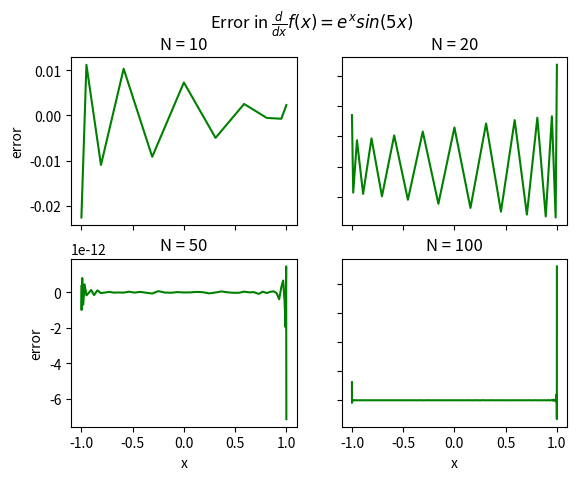
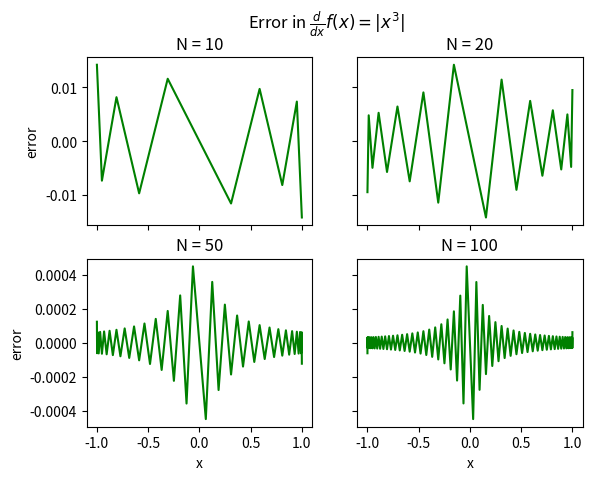
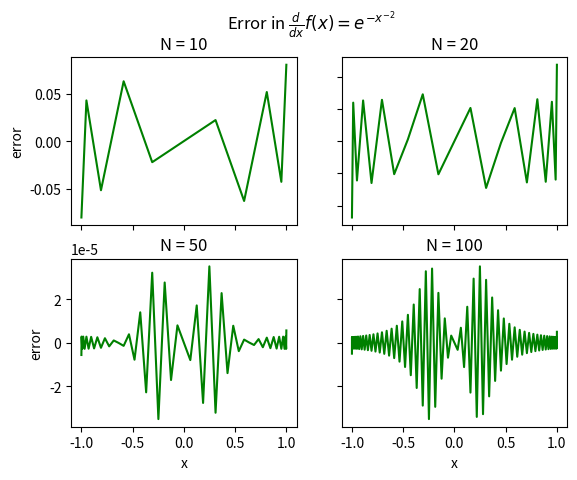
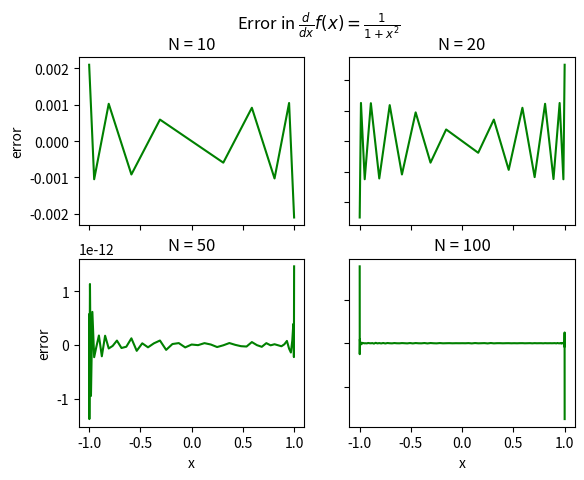
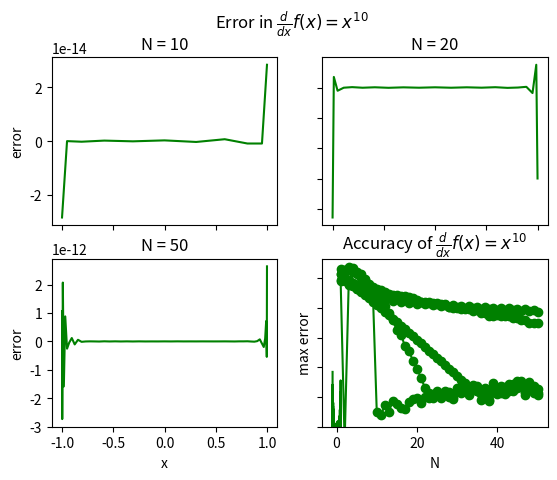
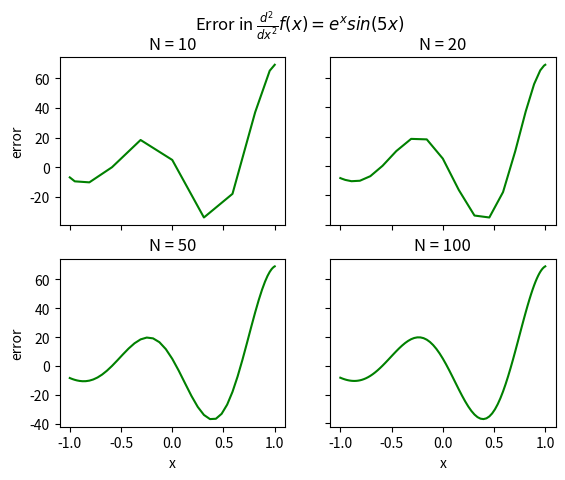
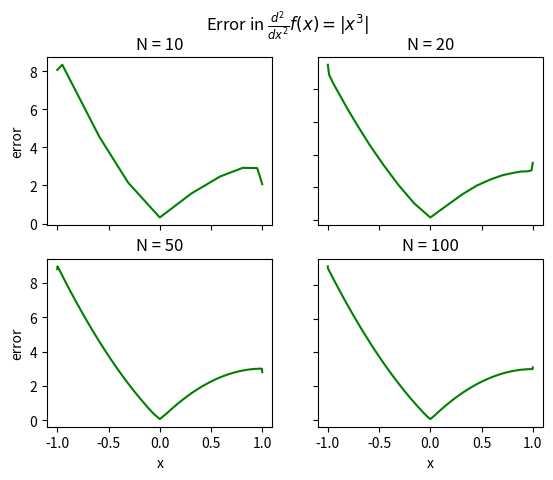
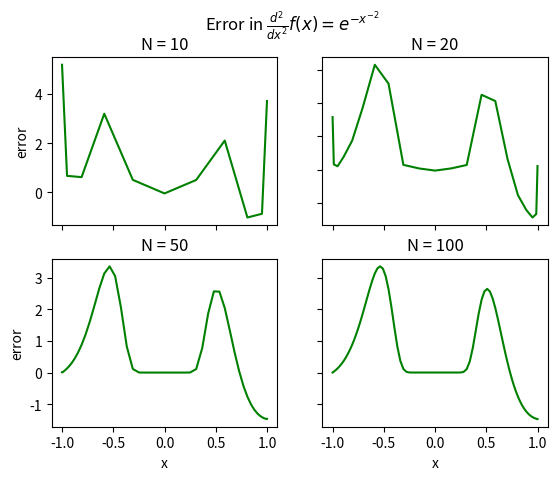
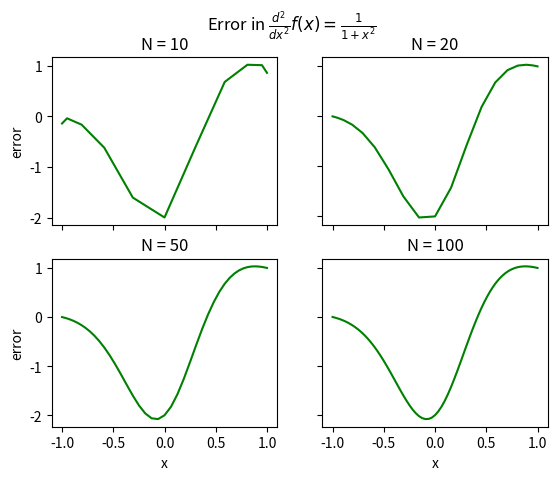
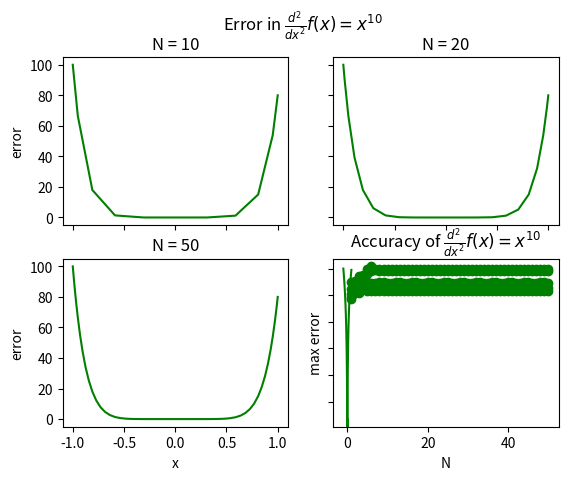

Python code for these plots, in order:
import numpy as np
import matplotlib.pyplot as plt
import math
import numpy.linalg as la

h1 = lambda x: np.exp(x)*np.sin(5*x)
hp1 = lambda x: np.exp(x)*np.cos(5*x)*5 + np.exp(x)*np.sin(5*x)

h2 = lambda x: abs(x**3)
hp2 = lambda x: 3*x**5/(abs(x**3))

h3 = lambda x: np.exp(-x**(-2))
hp3 = lambda x: 2*np.exp(-x**(-2))/x**3

h4 = lambda x: 1/(1+x**2)
hp4 = lambda x: -2*x/(1+x**2)**2

h5 = lambda x: x**10
hp5 = lambda x: 10*x**9

def driver1():
    N1 = 10
    N2 = 20
    N3 = 50
    N4 = 100
    
    [D_N1, x1] = cheb(N1)
    [D_N2, x2] = cheb(N2)
    [D_N3, x3] = cheb(N3)
    [D_N4, x4] = cheb(N4)
    
    fig, axs = plt.subplots(2, 2)
    title = r"Error in $\frac{d}{dx}f(x) = e^xsin(5x)$"
    fig.suptitle(title)
    axs[0, 0].plot(x1, D_N1@h1(x1)-hp1(x1), color = 'green')
    axs[0, 0].set_title("N = 10")
    axs[0, 1].plot(x2, D_N2@h1(x2)-hp1(x2), color = 'green')
    axs[0, 1].set_title("N = 20")
    axs[1, 0].plot(x3, D_N3@h1(x3)-hp1(x3), color = 'green')
    axs[1, 0].set_title("N = 50")
    axs[1, 1].plot(x4, D_N4@h1(x4)-hp1(x4), color = 'green')
    axs[1, 1].set_title("N = 100")

    for ax in axs.flat:
        ax.set(xlabel = 'x', ylabel = 'error')

    for ax in fig.get_axes():
        ax.label_outer()
        
    plt.show()
    
    fig, axs = plt.subplots(2, 2)
    title = r"Error in $\frac{d}{dx}f(x) = |x^3|$"
    fig.suptitle(title)
    axs[0, 0].plot(x1, D_N1@h2(x1)-hp2(x1), color = 'green')
    axs[0, 0].set_title("N = 10")
    axs[0, 1].plot(x2, D_N2@h2(x2)-hp2(x2), color = 'green')
    axs[0, 1].set_title("N = 20")
    axs[1, 0].plot(x3, D_N3@h2(x3)-hp2(x3), color = 'green')
    axs[1, 0].set_title("N = 50")
    axs[1, 1].plot(x4, D_N4@h2(x4)-hp2(x4), color = 'green')
    axs[1, 1].set_title("N = 100")

    for ax in axs.flat:
        ax.set(xlabel = 'x', ylabel = 'error')

    for ax in fig.get_axes():
        ax.label_outer()
        
    plt.show()
    
    fig, axs = plt.subplots(2, 2)
    title = r"Error in $\frac{d}{dx}f(x) = e^{-x^{-2}}$"
    fig.suptitle(title)
    axs[0, 0].plot(x1, D_N1@h3(x1)-hp3(x1), color = 'green')
    axs[0, 0].set_title("N = 10")
    axs[0, 1].plot(x2, D_N2@h3(x2)-hp3(x2), color = 'green')
    axs[0, 1].set_title("N = 20")
    axs[1, 0].plot(x3, D_N3@h3(x3)-hp3(x3), color = 'green')
    axs[1, 0].set_title("N = 50")
    axs[1, 1].plot(x4, D_N4@h3(x4)-hp3(x4), color = 'green')
    axs[1, 1].set_title("N = 100")

    for ax in axs.flat:
        ax.set(xlabel = 'x', ylabel = 'error')

    for ax in fig.get_axes():
        ax.label_outer()
        
    plt.show()

    fig, axs = plt.subplots(2, 2)
    title = r"Error in $\frac{d}{dx}f(x) = \frac{1}{1+x^2}$"
    fig.suptitle(title)
    axs[0, 0].plot(x1, D_N1@h4(x1)-hp4(x1), color = 'green')
    axs[0, 0].set_title("N = 10")
    axs[0, 1].plot(x2, D_N2@h4(x2)-hp4(x2), color = 'green')
    axs[0, 1].set_title("N = 20")
    axs[1, 0].plot(x3, D_N3@h4(x3)-hp4(x3), color = 'green')
    axs[1, 0].set_title("N = 50")
    axs[1, 1].plot(x4, D_N4@h4(x4)-hp4(x4), color = 'green')
    axs[1, 1].set_title("N = 100")

    for ax in axs.flat:
        ax.set(xlabel = 'x', ylabel = 'error')

    for ax in fig.get_axes():
        ax.label_outer()
        
    plt.show()
    
    fig, axs = plt.subplots(2, 2)
    title = r"Error in $\frac{d}{dx}f(x) = x^{10}$"
    fig.suptitle(title)
    axs[0, 0].plot(x1, D_N1@h5(x1)-hp5(x1), color = 'green')
    axs[0, 0].set_title("N = 10")
    axs[0, 1].plot(x2, D_N2@h5(x2)-hp5(x2), color = 'green')
    axs[0, 1].set_title("N = 20")
    axs[1, 0].plot(x3, D_N3@h5(x3)-hp5(x3), color = 'green')
    axs[1, 0].set_title("N = 50")
    axs[1, 1].plot(x4, D_N4@h5(x4)-hp5(x4), color = 'green')
    axs[1, 1].set_title("N = 100")

    for ax in axs.flat:
        ax.set(xlabel = 'x', ylabel = 'error')

    for ax in fig.get_axes():
        ax.label_outer()
        
    plt.show()

def driver2():
    N = np.arange(1, 51)

    error1 = np.zeros(50)
    error2 = np.zeros(50)
    error3 = np.zeros(50)
    error4 = np.zeros(50)
    error5 = np.zeros(50)

    for i in range(len(N)):
        [D_N, x] = cheb(N[i])
        error1[i] = la.norm(D_N@h1(x) - hp1(x), np.inf)
        error2[i] = la.norm(D_N@h2(x) - hp2(x), np.inf)
        error3[i] = la.norm(D_N@h3(x) - hp3(x), np.inf)
        error4[i] = la.norm(D_N@h4(x) - hp4(x), np.inf)
        error5[i] = la.norm(D_N@h5(x) - hp5(x), np.inf)

    plt.semilogy(N, error1, '-go')
    plt.ylim(10**(-15), 10**(2))
    plt.xlabel("N")
    plt.ylabel("max error")
    title1 = r"Accuracy of $\frac{d}{dx}f(x) = e^xsin(5x)$"
    plt.title(title1)
    plt.show()

    plt.semilogy(N, error2, '-go')
    plt.ylim(10**(-15), 10**(2))
    plt.xlabel("N")
    plt.ylabel("max error")
    title2 = r"Accuracy of $\frac{d}{dx}f(x) = |x^3|$"
    plt.title(title2)
    plt.show()

    plt.semilogy(N, error3, '-go')
    plt.ylim(10**(-17), 10**(2))
    plt.xlabel("N")
    plt.ylabel("max error")
    title3 = r"Accuracy of $\frac{d}{dx}f(x) = e^{-x^{-2}}$"
    plt.title(title3)
    plt.show()

    plt.semilogy(N, error4, '-go')
    plt.ylim(10**(-15), 10**(2))
    plt.xlabel("N")
    plt.ylabel("max error")
    title4 = r"Accuracy of $\frac{d}{dx}f(x) = \frac{1}{1+x^2}$"
    plt.title(title4)
    plt.show()

    plt.semilogy(N, error5, '-go')
    plt.ylim(10**(-15), 10**(2))
    plt.xlabel("N")
    plt.ylabel("max error")
    title5 = r"Accuracy of $\frac{d}{dx}f(x) = x^{10}$"
    plt.title(title5)
    plt.show()

def driver3():
   
    N1 = 10
    N2 = 20
    N3 = 50
    N4 = 100
   
    [D2_N1, x1] = cheb2(N1)
    [D2_N2, x2] = cheb2(N2)
    [D2_N3, x3] = cheb2(N3)
    [D2_N4, x4] = cheb2(N4)
   
    # Second Derivative Approx e^x*sin(5x)
    fig, axs = plt.subplots(2, 2)
    title = r"Error in $\frac{d^2}{dx^2}f(x) = e^xsin(5x)$"
    fig.suptitle(title)
   
    axs[0, 0].plot(x1, D2_N1@h1(x1)-hp1(x1), color = 'green')
    axs[0, 0].set_title("N = 10")
    axs[0, 1].plot(x2, D2_N2@h1(x2)-hp1(x2), color = 'green')
    axs[0, 1].set_title("N = 20")
    axs[1, 0].plot(x3, D2_N3@h1(x3)-hp1(x3), color = 'green')
    axs[1, 0].set_title("N = 50")
    axs[1, 1].plot(x4, D2_N4@h1(x4)-hp1(x4), color = 'green')
    axs[1, 1].set_title("N = 100")

    for ax in axs.flat:
        ax.set(xlabel = 'x', ylabel = 'error')

    for ax in fig.get_axes():
        ax.label_outer()
       
    plt.show()
   
    # Second Derivative Approx |x^3|
    fig, axs = plt.subplots(2, 2)
    title = r"Error in $\frac{d^2}{dx^2}f(x) = |x^3|$"
    fig.suptitle(title)
   
    axs[0, 0].plot(x1, D2_N1@h2(x1)-hp2(x1), color = 'green')
    axs[0, 0].set_title("N = 10")
    axs[0, 1].plot(x2, D2_N2@h2(x2)-hp2(x2), color = 'green')
    axs[0, 1].set_title("N = 20")
    axs[1, 0].plot(x3, D2_N3@h2(x3)-hp2(x3), color = 'green')
    axs[1, 0].set_title("N = 50")
    axs[1, 1].plot(x4, D2_N4@h2(x4)-hp2(x4), color = 'green')
    axs[1, 1].set_title("N = 100")

    for ax in axs.flat:
        ax.set(xlabel = 'x', ylabel = 'error')

    for ax in fig.get_axes():
        ax.label_outer()
       
    plt.show()
   
    # Second Derivative Approx e^-(x^(-2))
    fig, axs = plt.subplots(2, 2)
    title = r"Error in $\frac{d^2}{dx^2}f(x) = e^{-x^{-2}}$"
    fig.suptitle(title)
   
    axs[0, 0].plot(x1, D2_N1@h3(x1)-hp3(x1), color = 'green')
    axs[0, 0].set_title("N = 10")
    axs[0, 1].plot(x2, D2_N2@h3(x2)-hp3(x2), color = 'green')
    axs[0, 1].set_title("N = 20")
    axs[1, 0].plot(x3, D2_N3@h3(x3)-hp3(x3), color = 'green')
    axs[1, 0].set_title("N = 50")
    axs[1, 1].plot(x4, D2_N4@h3(x4)-hp3(x4), color = 'green')
    axs[1, 1].set_title("N = 100")

    for ax in axs.flat:
        ax.set(xlabel = 'x', ylabel = 'error')

    for ax in fig.get_axes():
        ax.label_outer()
       
    plt.show()
   
    # Second Derivative Approx 1/(1+x^2)
    fig, axs = plt.subplots(2, 2)
    title = r"Error in $\frac{d^2}{dx^2}f(x) = \frac{1}{1+x^2}$"
    fig.suptitle(title)
   
    axs[0, 0].plot(x1, D2_N1@h4(x1)-hp4(x1), color = 'green')
    axs[0, 0].set_title("N = 10")
    axs[0, 1].plot(x2, D2_N2@h4(x2)-hp4(x2), color = 'green')
    axs[0, 1].set_title("N = 20")
    axs[1, 0].plot(x3, D2_N3@h4(x3)-hp4(x3), color = 'green')
    axs[1, 0].set_title("N = 50")
    axs[1, 1].plot(x4, D2_N4@h4(x4)-hp4(x4), color = 'green')
    axs[1, 1].set_title("N = 100")

    for ax in axs.flat:
        ax.set(xlabel = 'x', ylabel = 'error')

    for ax in fig.get_axes():
        ax.label_outer()
       
    plt.show()
   
    # Second Derivative approx x^10
    fig, axs = plt.subplots(2, 2)
    title = r"Error in $\frac{d^2}{dx^2}f(x) = x^{10}$"
    fig.suptitle(title)
    axs[0, 0].plot(x1, D2_N1@h5(x1)-hp5(x1), color = 'green')
    axs[0, 0].set_title("N = 10")
    axs[0, 1].plot(x2, D2_N2@h5(x2)-hp5(x2), color = 'green')
    axs[0, 1].set_title("N = 20")
    axs[1, 0].plot(x3, D2_N3@h5(x3)-hp5(x3), color = 'green')
    axs[1, 0].set_title("N = 50")
    axs[1, 1].plot(x4, D2_N4@h5(x4)-hp5(x4), color = 'green')
    axs[1, 1].set_title("N = 100")

    for ax in axs.flat:
        ax.set(xlabel = 'x', ylabel = 'error')

    for ax in fig.get_axes():
        ax.label_outer()
       
    plt.show()
   
def driver4():
   
    N = np.arange(1, 51)

    error1 = np.zeros(50)
    error2 = np.zeros(50)
    error3 = np.zeros(50)
    error4 = np.zeros(50)
    error5 = np.zeros(50)

    for i in range(len(N)):
        [D2_N, x] = cheb2(N[i])
        error1[i] = la.norm(D2_N@h1(x) - hp1(x), np.inf)
        error2[i] = la.norm(D2_N@h2(x) - hp2(x), np.inf)
        error3[i] = la.norm(D2_N@h3(x) - hp3(x), np.inf)
        error4[i] = la.norm(D2_N@h4(x) - hp4(x), np.inf)
        error5[i] = la.norm(D2_N@h5(x) - hp5(x), np.inf)

    plt.semilogy(N, error1, '-go')
    #plt.ylim(10**(-15), 10**(2))
    plt.xlabel("N")
    plt.ylabel("max error")
    title1 = r"Accuracy of $\frac{d^2}{dx^2}f(x) = e^xsin(5x)$"
    plt.title(title1)
    plt.show()

    plt.semilogy(N, error2, '-go')
    #plt.ylim(10**(-15), 10**(2))
    plt.xlabel("N")
    plt.ylabel("max error")
    title2 = r"Accuracy of $\frac{d^2}{dx^2}f(x) = |x^3|$"
    plt.title(title2)
    plt.show()

    plt.semilogy(N, error3, '-go')
    #plt.ylim(10**(-17), 10**(2))
    plt.xlabel("N")
    plt.ylabel("max error")
    title3 = r"Accuracy of $\frac{d^2}{dx^2}f(x) = e^{-x^{-2}}$"
    plt.title(title3)
    plt.show()

    plt.semilogy(N, error4, '-go')
    #plt.ylim(10**(-15), 10**(2))
    plt.xlabel("N")
    plt.ylabel("max error")
    title4 = r"Accuracy of $\frac{d^2}{dx^2}f(x) = \frac{1}{1+x^2}$"
    plt.title(title4)
    plt.show()

    plt.semilogy(N, error5, '-go')
    #plt.ylim(10**(-15), 10**(2))
    plt.xlabel("N")
    plt.ylabel("max error")
    title5 = r"Accuracy of $\frac{d^2}{dx^2}f(x) = x^{10}$"
    plt.title(title5)
    plt.show()

def cheb2(N):
    [D_N, x] = cheb(N)
    D2_N = np.dot(D_N, D_N)
    return [D2_N, x]

def cheb(N):
    x = np.cos((np.pi * np.arange(N + 1)) / N)
    diag = np.array(-x[1:-1]/(2*(1 - x[1:-1]**2)))
    diag = np.append(x[1], diag)
    diag = np.append(diag, x[-1])
    
    D_N = np.diag(diag)

    # first and last enteries
    D_N[0, 0] = (2*N**2 + 1) / 6
    D_N[N, N] = -(2*N**2 + 1) / 6

    if (N == 1):
        D_N[0, N] = (1/2)*(-1)**N
        D_N[N, 0] = -(1/2)*(-1)**N
        
        return (D_N, x)
    else:
        for i in range(N+1):
            for j in range(N+1):
                if (i != j):
                    if ((i == 0) and (j != N)):
                        D_N[i, j] = (2*(-1)**j) / (1 - x[j])
                    elif ((i == N) and (j != N)):
                        D_N[i, j] = -(2*(-1)**(N+j)) / (1 + x[j])
                    elif ((j == 0) and (i != N)):
                        D_N[i, j] = (-1/2)*((-1)**i / (1 - x[i]))
                    elif ((j == N) and (i != N)):
                        D_N[i, j] = (1/2)*((-1)**(N+i) / (1 + x[i]))
                    elif ((1 < i < N) or (1 < j < N)):
                        D_N[i, j] = (-1)**(i+j) / (x[i] - x[j])
        
        D_N[0, N] = (1/2)*(-1)**N
        D_N[N, 0] = -(1/2)*(-1)**N

    return [D_N, x]
    

driver1()
driver2()
driver3()
driver4()